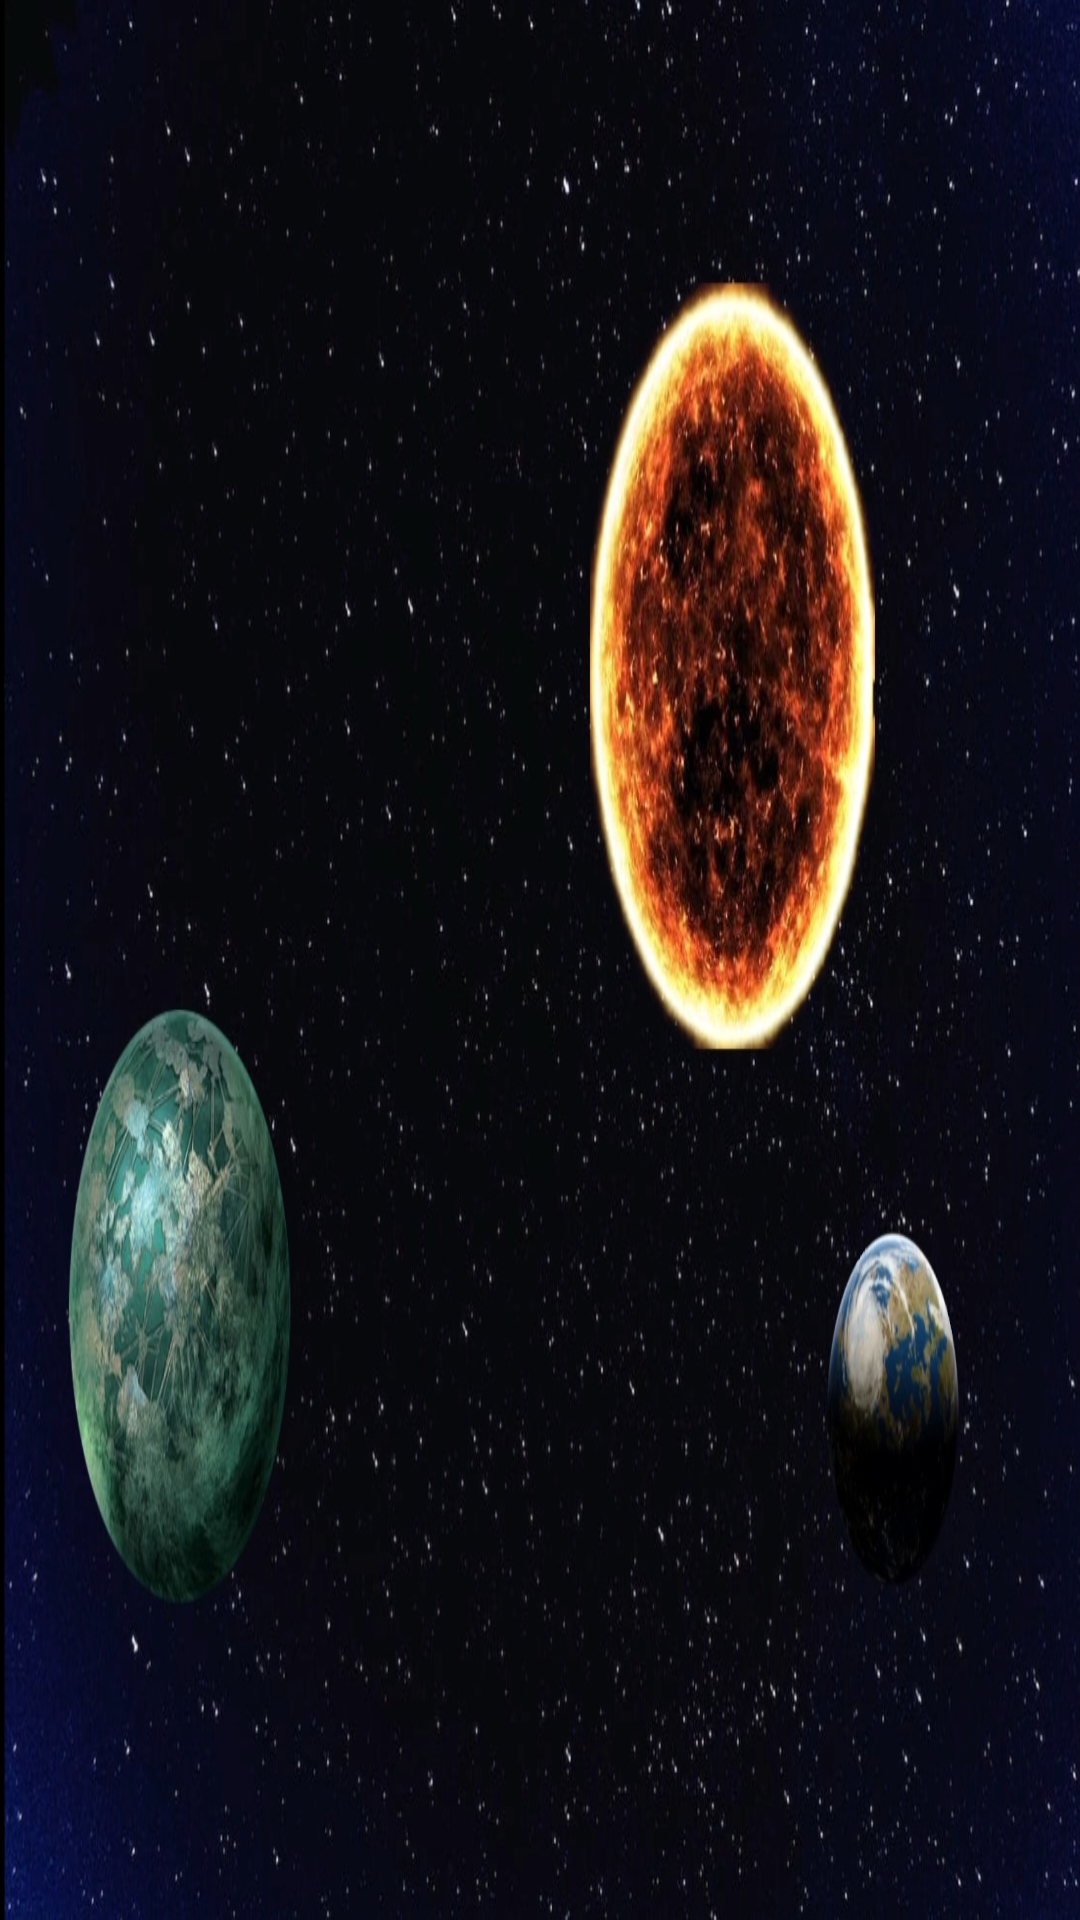

The Android layout XML behind this screen, and the referenced resources:
<!-- AndroidManifest.xml: application theme Theme.GalaxyGame -->
<!-- res/layout/activity_home_solar_system.xml -->
<?xml version="1.0" encoding="utf-8"?>
<androidx.constraintlayout.widget.ConstraintLayout xmlns:android="http://schemas.android.com/apk/res/android"
    xmlns:app="http://schemas.android.com/apk/res-auto"
    xmlns:tools="http://schemas.android.com/tools"
    android:layout_width="match_parent"
    android:background="@drawable/homesolarsystem"
    android:layout_height="match_parent"
    tools:context=".homeSolarSystem">

    <TextView
        android:id="@+id/homeSolarSystemWorld"
        android:layout_width="88dp"
        android:layout_height="78dp"
        app:layout_constraintBottom_toBottomOf="parent"
        app:layout_constraintEnd_toEndOf="parent"
        app:layout_constraintHorizontal_bias="0.874"
        app:layout_constraintStart_toStartOf="parent"
        app:layout_constraintTop_toTopOf="parent"
        app:layout_constraintVertical_bias="0.795" />

    <TextView
        android:id="@+id/homeSolSystemSecondPlanet"
        android:layout_width="131dp"
        android:layout_height="109dp"
        app:layout_constraintBottom_toBottomOf="parent"
        app:layout_constraintEnd_toEndOf="parent"
        app:layout_constraintHorizontal_bias="0.096"
        app:layout_constraintStart_toStartOf="parent"
        app:layout_constraintTop_toTopOf="parent"
        app:layout_constraintVertical_bias="0.735" />
</androidx.constraintlayout.widget.ConstraintLayout>
<!-- resources referenced by this layout -->
<resources>
  <!-- drawable homesolarsystem: jpg bitmap (drawable-v24, 345823 bytes) -->
  <style name="Theme.GalaxyGame" parent="Theme.MaterialComponents.DayNight.DarkActionBar">
          
          <item name="colorPrimary">@color/purple_500</item>
          <item name="colorPrimaryVariant">@color/purple_700</item>
          <item name="colorOnPrimary">@color/white</item>
          
          <item name="colorSecondary">@color/teal_200</item>
          <item name="colorSecondaryVariant">@color/teal_700</item>
          <item name="colorOnSecondary">@color/black</item>
          
          <item name="android:statusBarColor">?attr/colorPrimaryVariant</item>
          
      </style>
  <!-- not gathered from this repository: default colours our renderer supplied (Android Studio template values) -->
  <color name="purple_500">#FF6200EE</color>
  <color name="purple_700">#FF3700B3</color>
  <color name="teal_200">#FF03DAC5</color>
  <color name="teal_700">#FF018786</color>
  <color name="black">#FF000000</color>
  <color name="white">#FFFFFFFF</color>
</resources>
